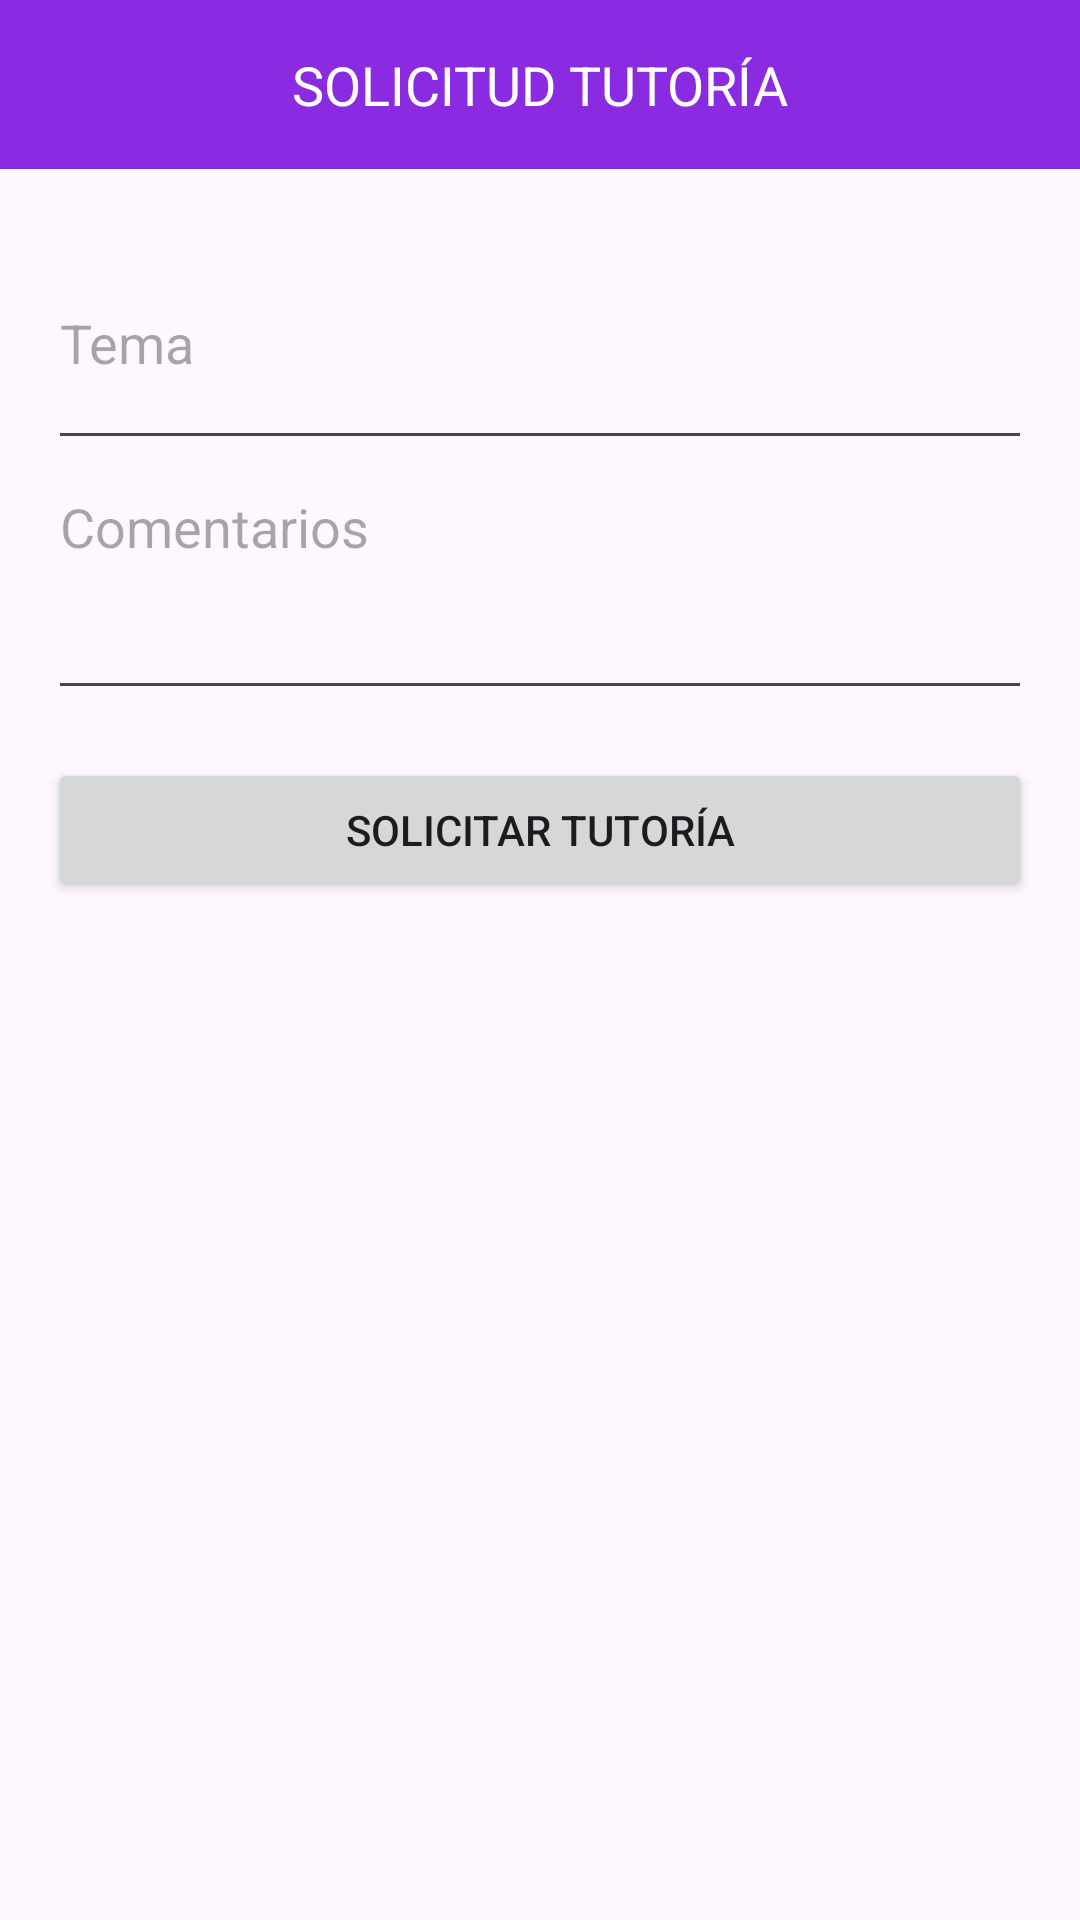

Reconstruct the res/layout file that produces this screen, plus the resources it refers to.
<!-- AndroidManifest.xml: application theme Theme.TPF_PAII_Android -->
<!-- res/layout/activity_solicitar_tutoria.xml -->
<?xml version="1.0" encoding="utf-8"?>
<androidx.drawerlayout.widget.DrawerLayout xmlns:android="http://schemas.android.com/apk/res/android"
    xmlns:app="http://schemas.android.com/apk/res-auto"
    xmlns:tools="http://schemas.android.com/tools"
    android:id="@+id/drawer_layout"
    android:layout_width="match_parent"
    android:layout_height="match_parent">

    
    <androidx.constraintlayout.widget.ConstraintLayout
        android:layout_width="match_parent"
        android:layout_height="match_parent">

        
        <RelativeLayout
            android:id="@+id/bannerSuperior"
            android:layout_width="match_parent"
            android:layout_height="wrap_content"
            android:background="#8A2BE2"
            android:padding="16dp"
            app:layout_constraintTop_toTopOf="parent">

            
            <ImageView
                android:id="@+id/menu_hamburguesa"
                android:layout_width="24dp"
                android:layout_height="24dp"
                android:src="@drawable/burger_menu"
                android:contentDescription="Menu"
                android:layout_alignParentStart="true" />

            
            <TextView
                android:layout_width="wrap_content"
                android:layout_height="wrap_content"
                android:layout_centerHorizontal="true"
                android:text="SOLICITUD TUTORÍA"
                android:textColor="#FFFFFF"
                android:textSize="18sp" />
        </RelativeLayout>

        
        <LinearLayout
            android:id="@+id/formularioSolicitud"
            android:layout_width="0dp"
            android:layout_height="wrap_content"
            android:orientation="vertical"
            android:padding="16dp"
            app:layout_constraintTop_toBottomOf="@+id/bannerSuperior"
            app:layout_constraintStart_toStartOf="parent"
            app:layout_constraintEnd_toEndOf="parent">

            
            <EditText
                android:id="@+id/etTema"
                android:layout_width="match_parent"
                android:layout_height="81dp"
                android:hint="Tema"
                android:inputType="text" />

            
            <EditText
                android:id="@+id/etComentarios"
                android:layout_width="match_parent"
                android:layout_height="wrap_content"
                android:hint="Comentarios"
                android:inputType="textMultiLine"
                android:minLines="3"
                android:gravity="top" />

            
            <Button
                android:id="@+id/btnSolicitarTutoria"
                android:layout_width="match_parent"
                android:layout_height="wrap_content"
                android:text="Solicitar Tutoría"
                android:layout_marginTop="16dp" />
        </LinearLayout>
    </androidx.constraintlayout.widget.ConstraintLayout>

    
    <com.google.android.material.navigation.NavigationView
        android:id="@+id/navigation_view"
        android:layout_width="wrap_content"
        android:layout_height="match_parent"
        android:layout_gravity="start"
        android:background="#FFFFFF"
        app:headerLayout="@layout/drawer_header"
        app:menu="@menu/drawer_menu" />
</androidx.drawerlayout.widget.DrawerLayout>
<!-- res/layout/drawer_header.xml (included above) -->
<LinearLayout xmlns:android="http://schemas.android.com/apk/res/android"
    android:layout_width="match_parent"
    android:layout_height="wrap_content"
    android:orientation="vertical"
    android:background="#8A2BE2"
    android:padding="16dp">

    <RelativeLayout
        android:layout_width="match_parent"
        android:layout_height="wrap_content"
        android:layout_gravity="center_horizontal">

        <ImageView
            android:id="@+id/icono_usuario"
            android:layout_width="64dp"
            android:layout_height="64dp"
            android:src="@drawable/profile_icon2"
            android:contentDescription="Icono de usuario"
            android:layout_alignParentStart="true" />
        <TextView
            android:id="@+id/texto_tipo_usuario"
            android:layout_width="wrap_content"
            android:layout_height="wrap_content"
            android:text="TIPO USUARIO"
            android:textSize="15sp"
            android:textColor="#FFFFFF"
            android:layout_centerHorizontal="true"
            android:layout_toEndOf="@id/icono_usuario"
            android:layout_marginStart="85dp"
            android:layout_marginTop="5dp" />
        <TextView
            android:id="@+id/texto_usuario"
            android:layout_width="wrap_content"
            android:layout_height="wrap_content"
            android:text="USUARIO"
            android:textSize="25sp"
            android:textColor="#FFFFFF"
            android:layout_centerHorizontal="true"
            android:layout_toEndOf="@id/icono_usuario"
            android:layout_marginStart="85dp"
            android:layout_marginTop="20dp" />
    </RelativeLayout>
</LinearLayout>
<!-- resources referenced by this layout -->
<resources>
  <!-- drawable profile_icon2: png bitmap (drawable, 2771 bytes) -->
  <style name="Theme.TPF_PAII_Android" parent="Base.Theme.TPF_PAII_Android" />
  <style name="Base.Theme.TPF_PAII_Android" parent="Theme.Material3.DayNight.NoActionBar">
          
          
      </style>
</resources>
